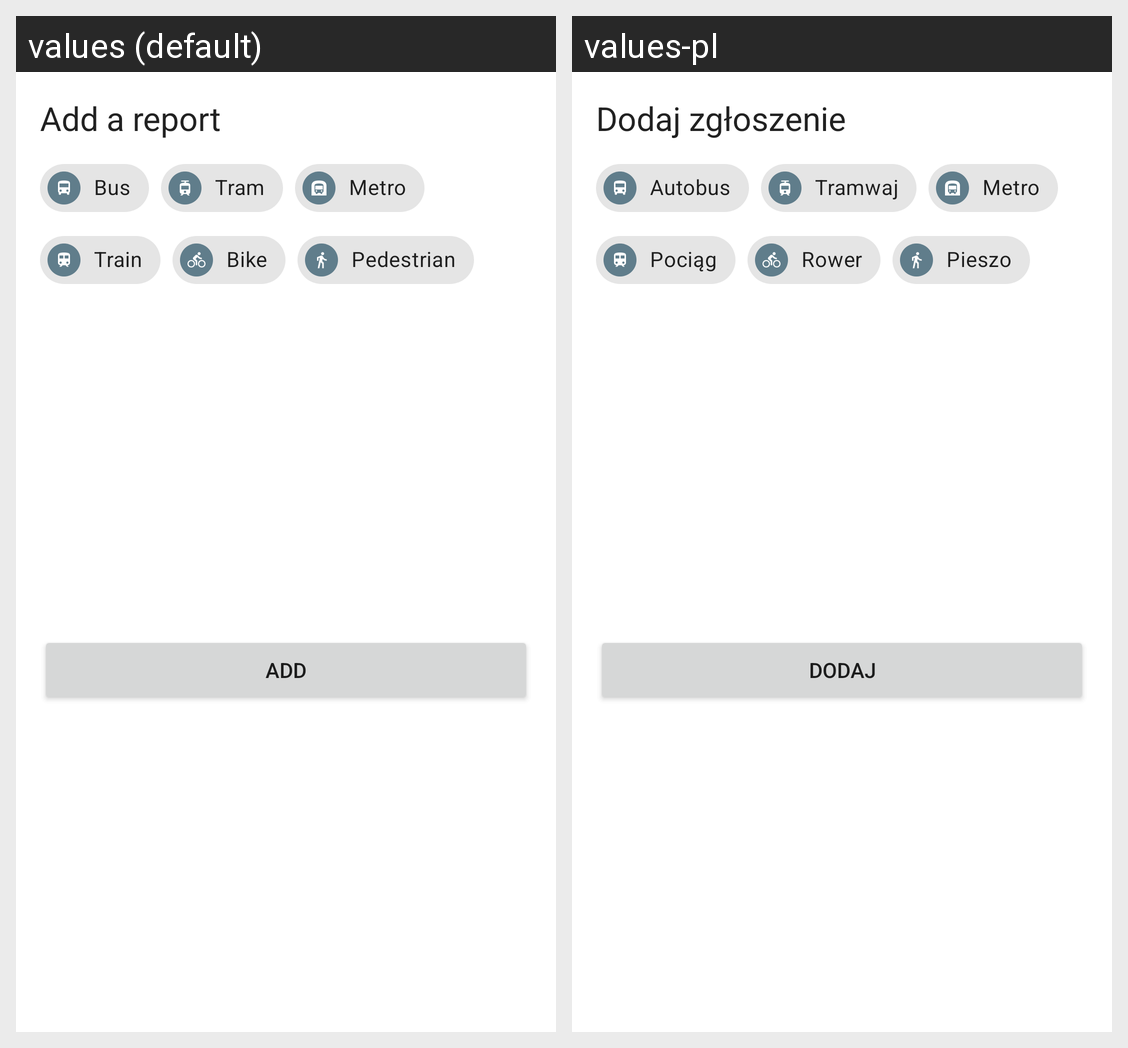

The same Android screen rendered under two of its app's locales, left to right. List the strings drawn on it with the default value and each locale's translation.
Android screen res/layout/sheet_add.xml rendered under 2 locales, left to right: values (default), values-pl. Device: Nexus 5 (rendered at 1080×1920; each locale shown at half size, 540×960, under a caption strip naming it); theme AppTheme.
Strings drawn on this screen, with the default value and each locale's value (text and hints the layout hard-codes, and strings that could not be matched under every locale, appear in the picture but are not listed):

add_sheet_title
  values: Add a report
  values-pl: Dodaj zgłoszenie

bus
  values: Bus
  values-pl: Autobus

tram
  values: Tram
  values-pl: Tramwaj

metro
  values: Metro
  values-pl: Metro

train
  values: Train
  values-pl: Pociąg

bike
  values: Bike
  values-pl: Rower

pedestrian
  values: Pedestrian
  values-pl: Pieszo

add
  values: Add
  values-pl: Dodaj
